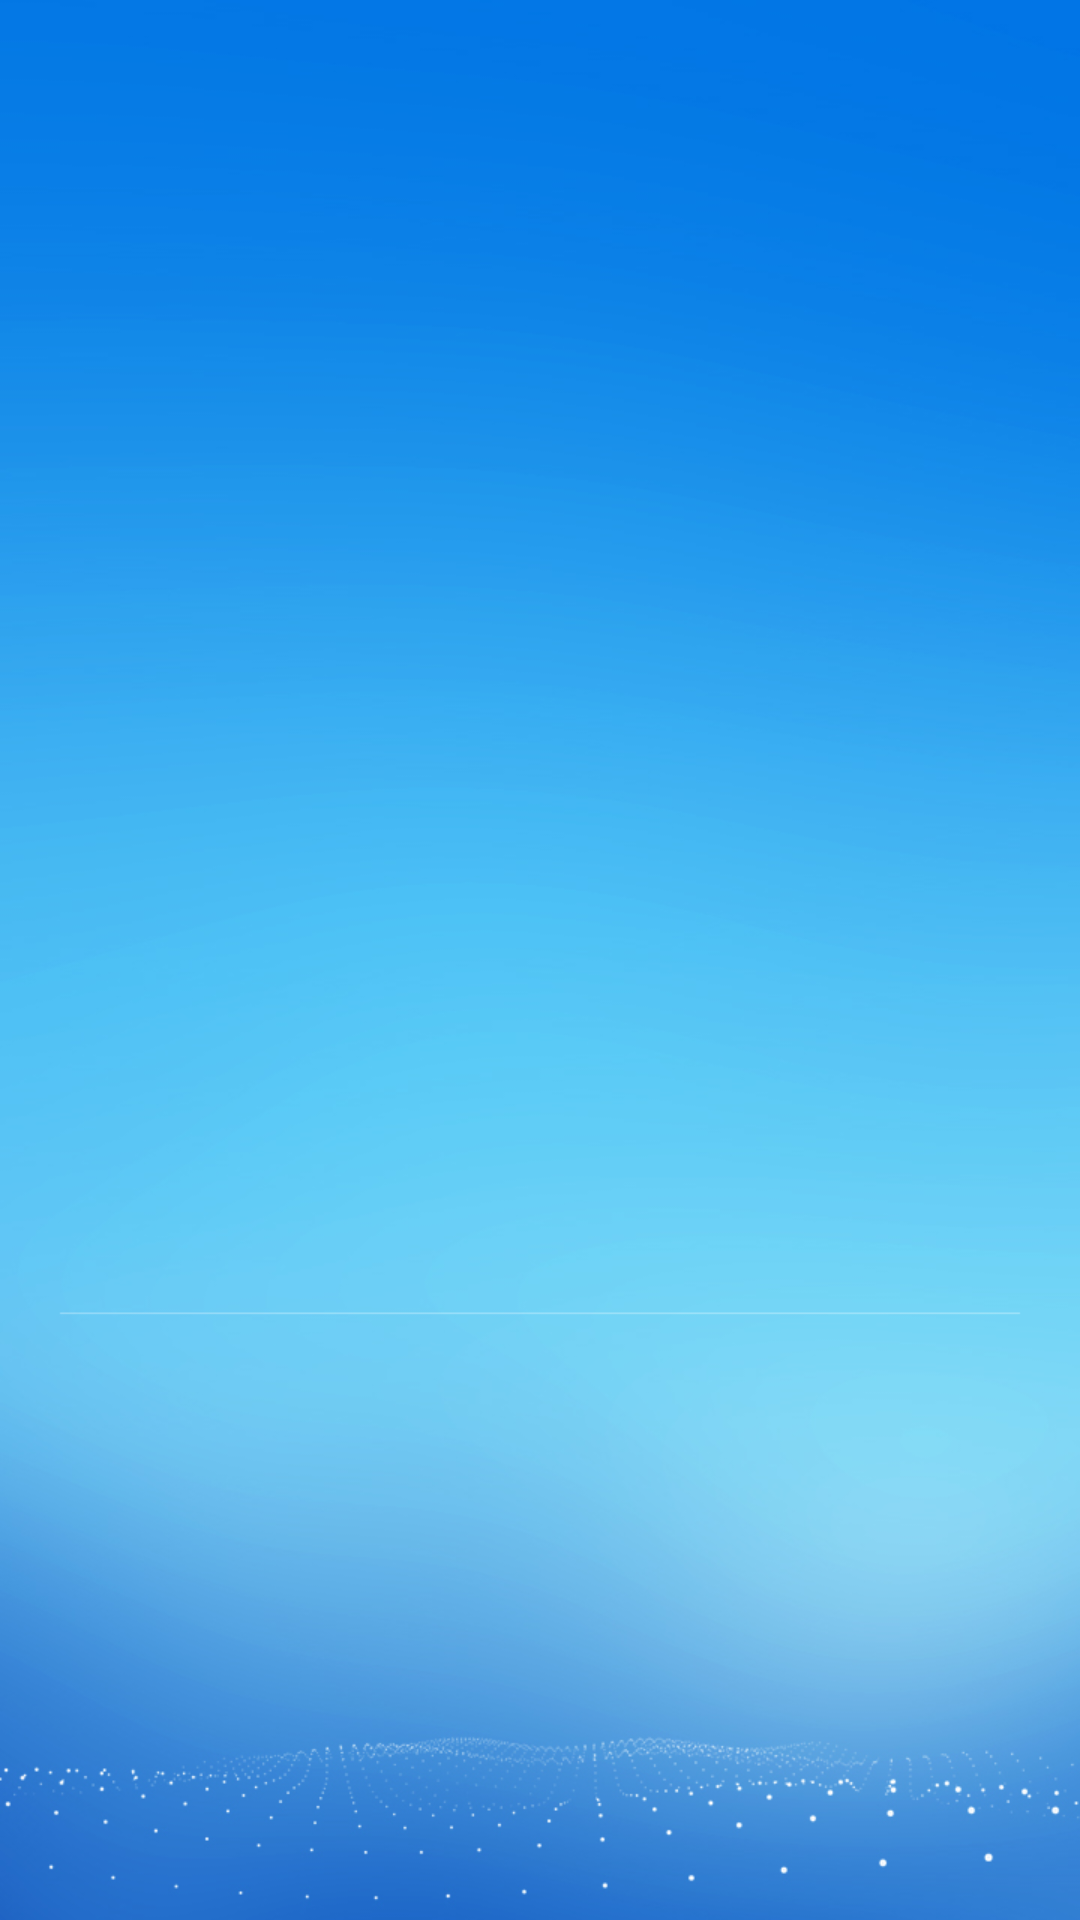

Layout XML and referenced resources for this Android screen:
<!-- AndroidManifest.xml: application theme AppTheme -->
<!-- res/layout/activity_splash.xml -->
<?xml version="1.0" encoding="utf-8"?>
<android.support.constraint.ConstraintLayout
    xmlns:android="http://schemas.android.com/apk/res/android" android:layout_width="match_parent"
    android:background="@drawable/ic_splash"
    android:layout_height="match_parent">

</android.support.constraint.ConstraintLayout>
<!-- resources referenced by this layout -->
<resources>
  <!-- drawable ic_splash: jpg bitmap (drawable, 200560 bytes) -->
  <style name="AppTheme" parent="Theme.AppCompat.Light.DarkActionBar">
          
          <item name="colorPrimary">@color/colorPrimary</item>
          <item name="colorPrimaryDark">@color/colorPrimaryDark</item>
          <item name="colorAccent">@color/colorAccent</item>
          <item name="windowNoTitle">true</item>
      </style>
  <!-- not gathered from this repository: default colours our renderer supplied (Android Studio template values) -->
  <color name="colorPrimary">#FF6200EE</color>
  <color name="colorPrimaryDark">#FF3700B3</color>
  <color name="colorAccent">#FF03DAC5</color>
</resources>
